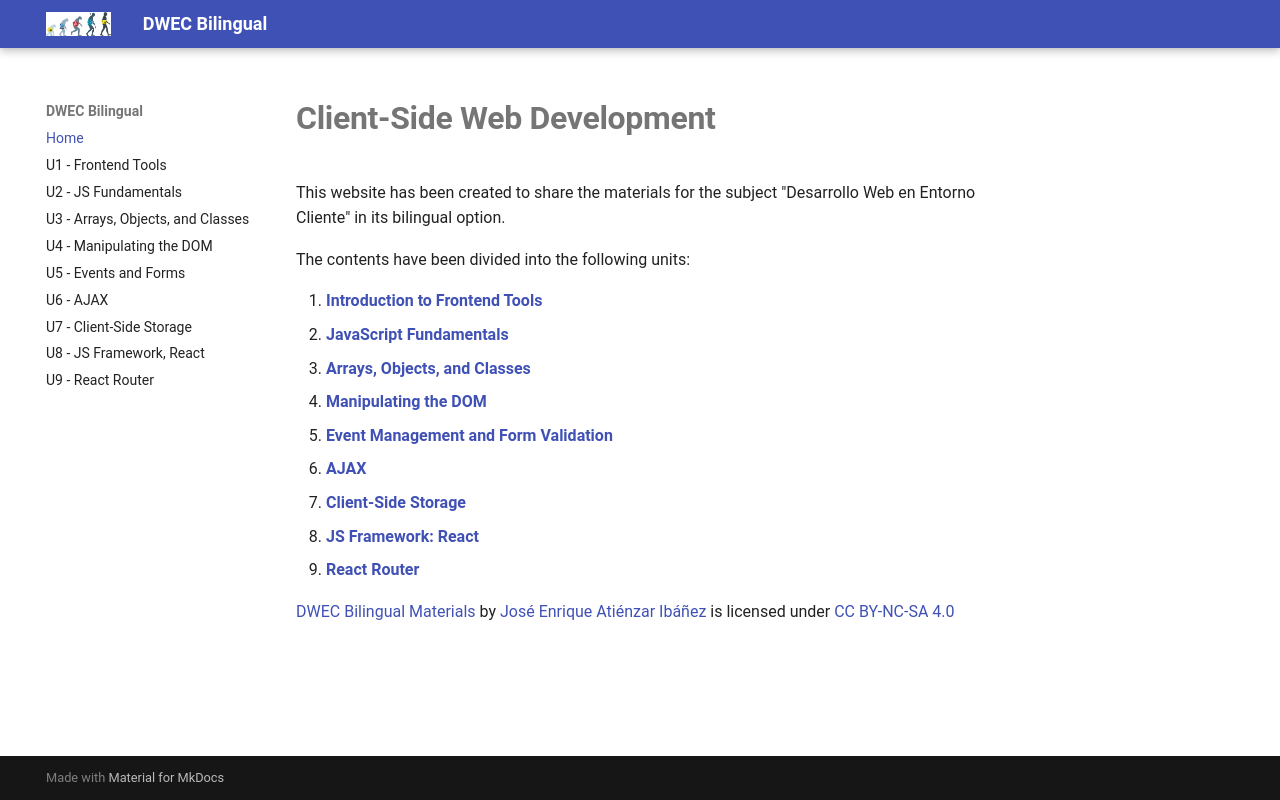

repository: jeatzr/dwec-bi · page: index.html · generator: mkdocs

# **Client-Side Web Development**

This website has been created to share the materials for the subject "Desarrollo Web en Entorno Cliente" in its bilingual option.

The contents have been divided into the following units:

1. **[Introduction to Frontend Tools](01_frontend_introduction/README.md)**
2. **[JavaScript Fundamentals](02_js_fundamentals/README.md)**
3. **[Arrays, Objects, and Classes](03_objects_arrays/README.md)**
4. **[Manipulating the DOM](04_DOM/README.md)**
5. **[Event Management and Form Validation](05_events_forms/README.md)**
6. **[AJAX](06_AJAX/README.md)**
7. **[Client-Side Storage](07_local_storage/README.md)**
8. **[JS Framework: React](08_js_framework_react/README.md)**

<p xmlns:cc="http://creativecommons.org/ns#" xmlns:dct="http://purl.org/dc/terms/"><a property="dct:title" rel="cc:attributionURL" href="https://jeatzr.github.io/dwec-bi/">DWEC Bilingual Materials</a> by <a rel="cc:attributionURL dct:creator" property="cc:attributionName" href="https://github.com/jeatzr">José Enrique Atiénzar Ibáñez</a> is licensed under <a href="https://creativecommons.org/licenses/by-nc-sa/4.0/?ref=chooser-v1" target="_blank" rel="license noopener noreferrer" style="display:inline-block;">CC BY-NC-SA 4.0<img style="height:22px!important;margin-left:3px;vertical-align:text-bottom;" src="https://mirrors.creativecommons.org/presskit/icons/cc.svg?ref=chooser-v1" alt=""><img style="height:22px!important;margin-left:3px;vertical-align:text-bottom;" src="https://mirrors.creativecommons.org/presskit/icons/by.svg?ref=chooser-v1" alt=""><img style="height:22px!important;margin-left:3px;vertical-align:text-bottom;" src="https://mirrors.creativecommons.org/presskit/icons/nc.svg?ref=chooser-v1" alt=""><img style="height:22px!important;margin-left:3px;vertical-align:text-bottom;" src="https://mirrors.creativecommons.org/presskit/icons/sa.svg?ref=chooser-v1" alt=""></a></p>
